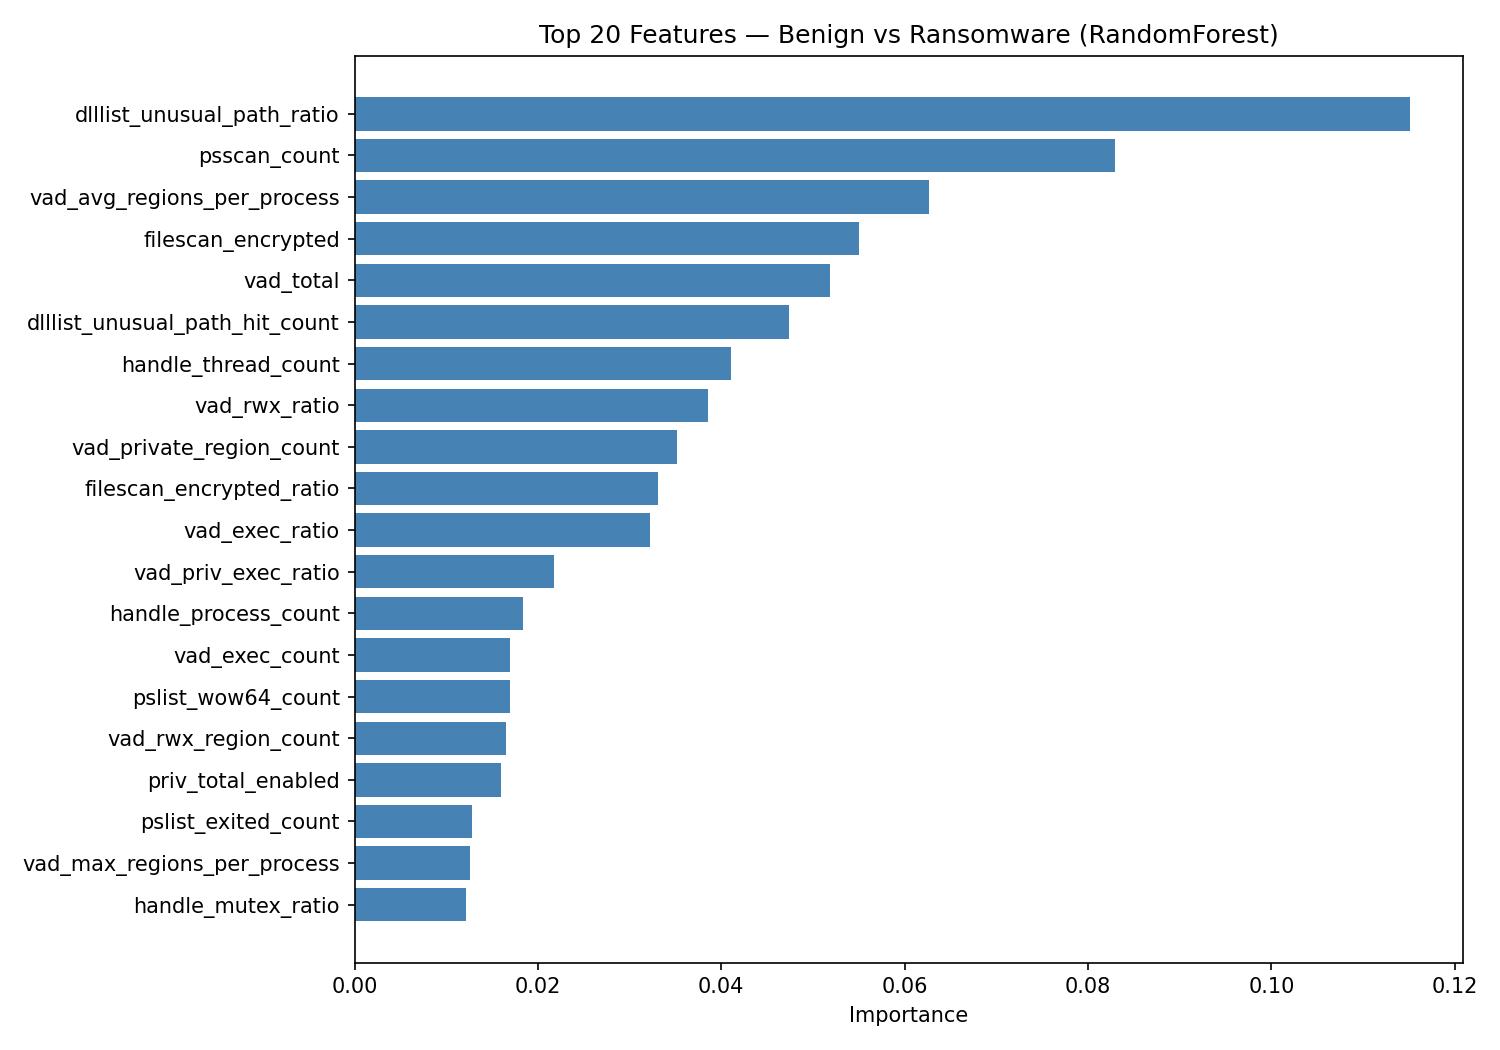

The data file committed next to this chart (first rows):
feature, importance
dlllist_unusual_path_ratio, 0.1151
psscan_count, 0.08291
vad_avg_regions_per_process, 0.06266
filescan_encrypted, 0.05506
vad_total, 0.05181
dlllist_unusual_path_hit_count, 0.04735
handle_thread_count, 0.04111
vad_rwx_ratio, 0.03854
vad_private_region_count, 0.03518
filescan_encrypted_ratio, 0.03314
vad_exec_ratio, 0.0322
vad_priv_exec_ratio, 0.0218
handle_process_count, 0.01835
vad_exec_count, 0.01696
pslist_wow64_count, 0.01692
vad_rwx_region_count, 0.01654
priv_total_enabled, 0.01599
pslist_exited_count, 0.01282
vad_max_regions_per_process, 0.01265
handle_mutex_ratio, 0.01218
hidden_process_count, 0.01165
pslist_parent_missing_count, 0.01088
netstat_avg_connections_per_process, 0.009035
handle_file_count, 0.008851
netstat_established_ratio, 0.008452
cmdline_avg_length, 0.008258
malfind_avg_regions_per_process, 0.008183
pslist_avg_threads, 0.008164
pslist_max_children, 0.008011
pslist_count, 0.007572
dlllist_unique_dlls, 0.007565
netstat_outbound_ratio, 0.006821
pslist_avg_children, 0.006814
dlllist_max_load_total_per_process, 0.006485
netstat_listening, 0.006458
cmdline_with_args, 0.005685
svcscan_stopped, 0.005424
cmdline_unusual_dir_ratio, 0.005383
vad_private_ratio, 0.004803
dlllist_crypto_ratio, 0.004784
handle_mutex_count, 0.004694
vad_private_pid_count, 0.004497
vad_private_exec, 0.004373
handle_file_ratio, 0.004253
vad_pid_count, 0.00409
handle_total, 0.003918
handle_registry_count, 0.003876
filescan_total, 0.003793
malfind_pid_count, 0.003742
handle_registry_ratio, 0.003681
cmdline_count, 0.003629
malfind_rwx_region_count, 0.003557
pslist_unique_names, 0.003429
ldrmodules_suspicious_path_ratio, 0.003334
pslist_ransom_procs, 0.003128
ldrmodules_suspicious_path_pid_count, 0.003083
cmdline_unusual_dir_count, 0.003049
dlllist_unusual_path_pid_count, 0.002737
malfind_injected_pid_count, 0.002666
cmdline_max_length, 0.002522
... 57 more rows
